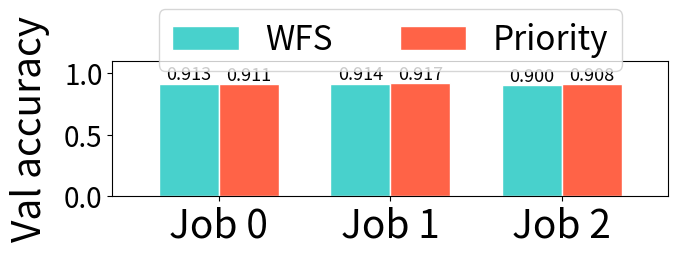

This chart was generated by the following Python code: (Note: this script raises an exception after producing the figure.)
#!/usr/bin/env python3

import os
import re
import sys

import matplotlib.pyplot as plt
import numpy as np

def plot(output_path, ylabel, vals1, vals2):
  fig = plt.figure(figsize=(7, 3))
  ax = fig.add_subplot(1, 1, 1)
  ax.margins(0.1, 0.2)
  bar_width = 0.35
  labels = ["Job %s" % i for i in range(3)]
  r1 = np.arange(len(vals1))
  r2 = [x + bar_width for x in r1]
  # Make the plot
  bars1 = ax.bar(r1, vals1, color="mediumturquoise", width=bar_width, edgecolor='white', label='var1')
  bars2 = ax.bar(r2, vals2, color="tomato", width=bar_width, edgecolor='white', label='var2')
  # Add values on the top
  label_values = [v for v in vals1 + vals2]
  for i, rect in enumerate(bars1 + bars2):
    value = "{:.3f}".format(label_values[i]) if "accuracy" in ylabel else "%.2g" % label_values[i]
    plt.text(rect.get_x() + rect.get_width() / 2.0, rect.get_height(),\
      value, ha='center', va='bottom', size=13)
  # Legend
  box = ax.get_position()
  ax.set_position([box.x0, box.y0, box.width, box.height * 0.8])
  ax.legend(labels=["WFS", "Priority"], loc="upper center", bbox_to_anchor=(0.5, 1.5), fontsize=24, ncol=2)
  ax.set_ylabel(ylabel, fontsize=28, labelpad=10)
  plt.xticks([r + bar_width/2 for r in range(len(vals1))], labels, fontsize=28)
  plt.yticks(fontsize=20)
  fig.set_tight_layout({"pad": 1.5})
  fig.savefig(output_path, bbox_inches="tight")
  print("Wrote to %s" % output_path)

def main():
  vals1 = [0.9129, 0.9137, 0.8997]
  vals2 = [0.9107, 0.9175, 0.9084]
  plot("9-13/elasticity-3jobs-accuracy.pdf", "Val accuracy", vals1, vals2)
  vals1 = [610.2, 1944.5, 2491.3]
  vals2 = [590.3, 2281.9, 3944.1]
  vals1 = [v / 60 for v in vals1]
  vals2 = [v / 60 for v in vals2]
  plot("9-13/elasticity-3jobs-jct.pdf", "JCT (min)", vals1, vals2)

if __name__ == "__main__":
  main()

